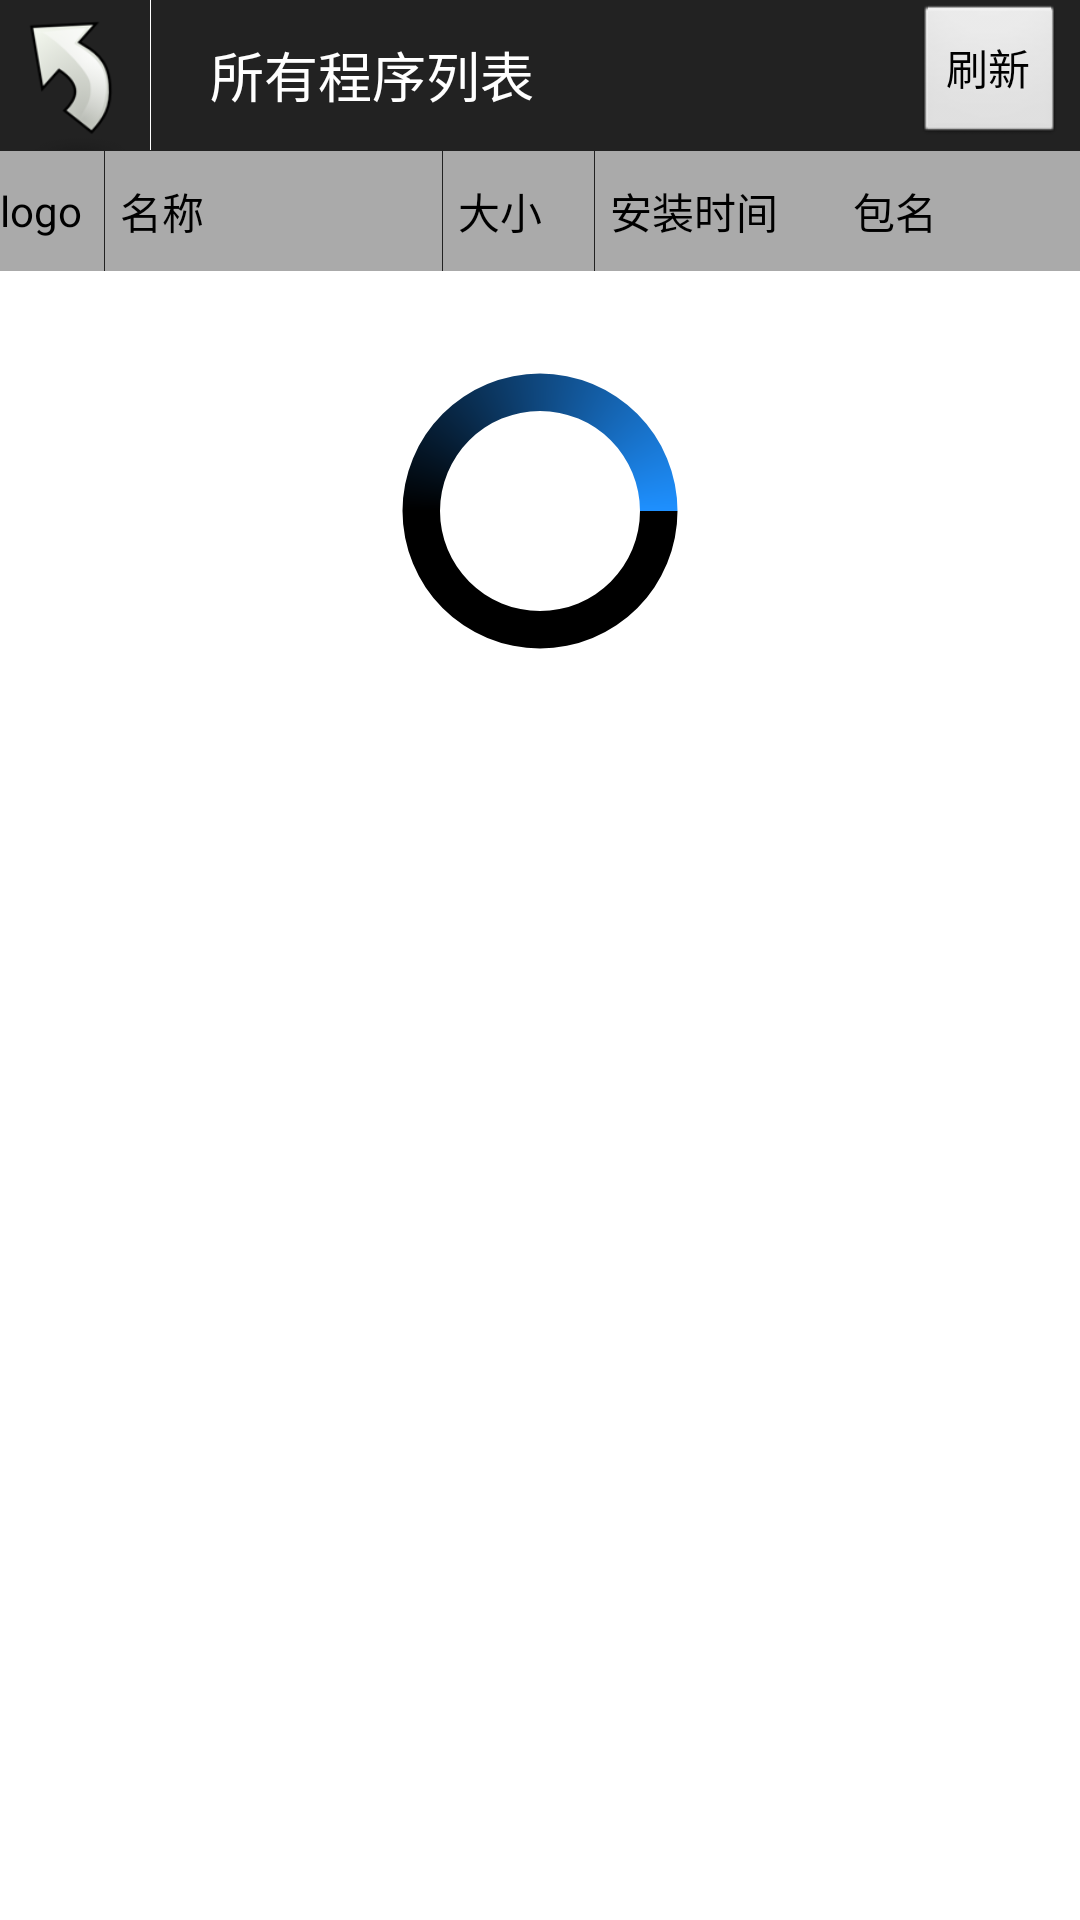

Reconstruct the res/layout file that produces this screen, plus the resources it refers to.
<!-- AndroidManifest.xml: application theme AppTheme -->
<!-- res/layout/activity_allapps.xml -->
<?xml version="1.0" encoding="utf-8"?>
<LinearLayout xmlns:android="http://schemas.android.com/apk/res/android"
    android:layout_width="match_parent"
    android:layout_height="match_parent"
    android:background="@android:color/white"
    android:orientation="vertical" >

    <RelativeLayout
        android:layout_width="fill_parent"
        android:layout_height="50dip"
        android:background="@color/title_bg"
        android:orientation="horizontal" >

        <ImageView
            android:id="@+id/img_apps_back"
            android:layout_width="50dip"
            android:layout_height="wrap_content"
            android:layout_alignParentLeft="true"
            android:layout_centerVertical="true"
            android:clickable="true"
            android:src="@drawable/selector_btn_back" />

        <View
            android:layout_width="1px"
            android:layout_height="fill_parent"
            android:layout_toRightOf="@+id/img_apps_back"
            android:background="@android:color/white" />

        <TextView
            android:layout_width="wrap_content"
            android:layout_height="wrap_content"
            android:layout_centerVertical="true"
            android:layout_marginLeft="20dip"
            android:layout_toRightOf="@id/img_apps_back"
            android:text="所有程序列表"
            android:textColor="@android:color/white"
            android:textSize="18sp" />

              <Button
            android:id="@+id/btn_apps_refresh"
            android:layout_width="wrap_content"
            android:layout_height="wrap_content"
            android:layout_alignParentRight="true"
            android:layout_centerVertical="true"
            android:layout_marginRight="5dip"
            android:text="刷新" /> 
            

    </RelativeLayout>

    <LinearLayout
        android:id="@+id/layout_appslist_pannel"
        android:layout_width="fill_parent"
        android:layout_height="wrap_content"
        android:background="@color/darker_gray"
        android:orientation="horizontal"
        android:visibility="gone" >

        <TextView
            android:id="@+id/text_appslist_used"
            android:layout_width="fill_parent"
            android:layout_height="wrap_content"
            android:layout_weight="1"
            android:padding="5dip"
            android:text="已用 :100M"
            android:textColor="@android:color/black" />

        <View
            android:layout_width="1px"
            android:layout_height="fill_parent"
            android:background="@color/title_bg" />

        <TextView
            android:id="@+id/text_apps_list_left"
            android:layout_width="fill_parent"
            android:layout_height="wrap_content"
            android:layout_weight="1"
            android:text="全部:10000M"
            android:textColor="@android:color/black"/>
    </LinearLayout>

    <View
        android:layout_width="fill_parent"
        android:layout_height="1px"
        android:background="@color/title_bg" />

    <LinearLayout
        android:layout_width="fill_parent"
        android:layout_height="40dip"
        android:background="@color/darker_gray"
        android:orientation="horizontal" >

        <LinearLayout
            android:id="@+id/layout_appslist_logo"
            android:layout_width="fill_parent"
            android:layout_height="fill_parent"
            android:layout_weight="2.1"
            android:clickable="true"
            android:gravity="center_vertical"
            android:orientation="horizontal" >

            <TextView
                android:layout_width="wrap_content"
                android:layout_height="fill_parent"
                android:layout_gravity="left"
                android:gravity="center_vertical|right"
                android:singleLine="true"
                android:text="logo"
                android:textColor="@android:color/black" />
        </LinearLayout>

        <View
            android:layout_width="1px"
            android:layout_height="fill_parent"
            android:background="@color/title_bg" />

        <LinearLayout
            android:id="@+id/layout_appslist_name"
            android:layout_width="fill_parent"
            android:layout_height="fill_parent"
            android:layout_weight="1.6"
            android:clickable="true"
            android:gravity="center_vertical"
            android:orientation="horizontal" >

            <TextView
                android:layout_width="wrap_content"
                android:layout_height="fill_parent"
                android:layout_gravity="left"
                android:gravity="center_vertical|right"
                android:paddingLeft="5dip"
                android:singleLine="true"
                android:text="名称"
                android:textColor="@android:color/black" />

            <ImageView
                android:id="@+id/img_appslist_name"
                android:layout_width="15dip"
                android:layout_height="fill_parent"
                android:visibility="invisible" />
        </LinearLayout>

        <View
            android:layout_width="1px"
            android:layout_height="fill_parent"
            android:background="@color/title_bg" />

        <LinearLayout
            android:id="@+id/layout_appslist_runsize"
            android:layout_width="fill_parent"
            android:layout_height="fill_parent"
            android:layout_weight="2"
            android:clickable="true"
            android:gravity="center_vertical"
            android:orientation="horizontal" >

            <TextView
                android:layout_width="wrap_content"
                android:layout_height="fill_parent"
                android:layout_gravity="left"
                android:gravity="center_vertical|right"
                android:paddingLeft="5dip"
                android:text="大小"
                android:textColor="@android:color/black" />

            <ImageView
                android:id="@+id/img_appslist_runsize"
                android:layout_width="15dip"
                android:layout_height="wrap_content"
                android:visibility="invisible" />
        </LinearLayout>

        <View
            android:layout_width="1px"
            android:layout_height="fill_parent"
            android:background="@color/title_bg" />

        <RelativeLayout
            android:id="@+id/layout_appslist_time"
            android:layout_width="fill_parent"
            android:layout_height="fill_parent"
            android:layout_weight="1.8"
            android:clickable="true"
            android:gravity="center_vertical"
            android:orientation="horizontal" >

            <TextView
                android:id="@+id/text_appslist_label_time"
                android:layout_width="wrap_content"
                android:layout_height="fill_parent"
                android:layout_alignParentLeft="true"
                android:gravity="center_vertical|right"
                android:paddingLeft="5dip"
                android:text="安装时间 "
                android:textColor="@android:color/black" />

            <ImageView
                android:id="@+id/img_appslist_time"
                android:layout_width="15dip"
                android:layout_height="wrap_content"
                android:layout_centerVertical="true"
                android:layout_toRightOf="@id/text_appslist_label_time"
                android:visibility="invisible" />
        </RelativeLayout>

        <RelativeLayout
            android:id="@+id/layout_appslist_package"
            android:layout_width="fill_parent"
            android:layout_height="fill_parent"
            android:layout_weight="1.8"
            android:clickable="true"
            android:gravity="center_vertical"
            android:orientation="horizontal" >

            <TextView
                android:id="@+id/text_appslist_label_pkgname"
                android:layout_width="wrap_content"
                android:layout_height="fill_parent"
                android:layout_alignParentLeft="true"
                android:gravity="center_vertical|right"
                android:paddingLeft="5dip"
                android:text="包名"
                android:textColor="@android:color/black" />

            <ImageView
                android:id="@+id/img_appslist_pkg"
                android:layout_width="15dip"
                android:layout_height="wrap_content"
                android:layout_centerVertical="true"
                android:layout_toRightOf="@id/text_appslist_label_pkgname"
                android:visibility="invisible" />
        </RelativeLayout>
    </LinearLayout>

    <ProgressBar
        android:id="@+id/progress_appslist"
        style="?android:attr/progressBarStyleLarge"
        android:layout_width="100dip"
        android:layout_height="100dip"
        android:layout_gravity="center_horizontal"
        android:layout_marginTop="30dip"
        android:background="@android:color/transparent"
        android:indeterminateDrawable="@drawable/progress_bg" />

    <ListView
        android:id="@+id/lv_apps"
        android:layout_width="fill_parent"
        android:layout_height="match_parent"
        android:cacheColorHint="@android:color/transparent"
        android:divider="@android:color/black"
        android:dividerHeight="1px"
        android:fadingEdge="none"
        android:scrollbarStyle="outsideOverlay" />

</LinearLayout>
<!-- resources referenced by this layout -->
<resources>
  <color name="darker_gray">#aaa</color>
  <color name="title_bg">#222222</color>
  <!-- drawable progress_bg (drawable) -->
  <?xml version="1.0" encoding="utf-8"?>
  <rotate xmlns:android="http://schemas.android.com/apk/res/android"
      android:fromDegrees="0"
      android:pivotX="50%"
      android:pivotY="50%"
      android:toDegrees="360" >
      <shape
          android:innerRadiusRatio="3"
          android:shape="ring"
          android:thicknessRatio="8"
          android:useLevel="false" >
          <gradient
              android:centerColor="#000000"
              android:centerY="0.50"
              android:endColor="#1E90FF"
              android:startColor="#000000"
              android:type="sweep"
              android:useLevel="false" />
      </shape>
  </rotate>
  <!-- drawable selector_btn_back (drawable) -->
  <?xml version="1.0" encoding="utf-8"?>
  <selector xmlns:android="http://schemas.android.com/apk/res/android">
  
      <item android:drawable="@drawable/ic_back_p" android:state_pressed="true"/>
  	<item android:drawable="@drawable/ic_back_n"/>
  </selector>
  <style name="AppTheme" parent="AppBaseTheme">
          
      </style>
  <!-- drawable ic_back_p: png bitmap (drawable-hdpi, 6432 bytes) -->
  <!-- drawable ic_back_n: png bitmap (drawable-hdpi, 7020 bytes) -->
  <style name="AppBaseTheme" parent="android:Theme.Light">
          
      </style>
</resources>
